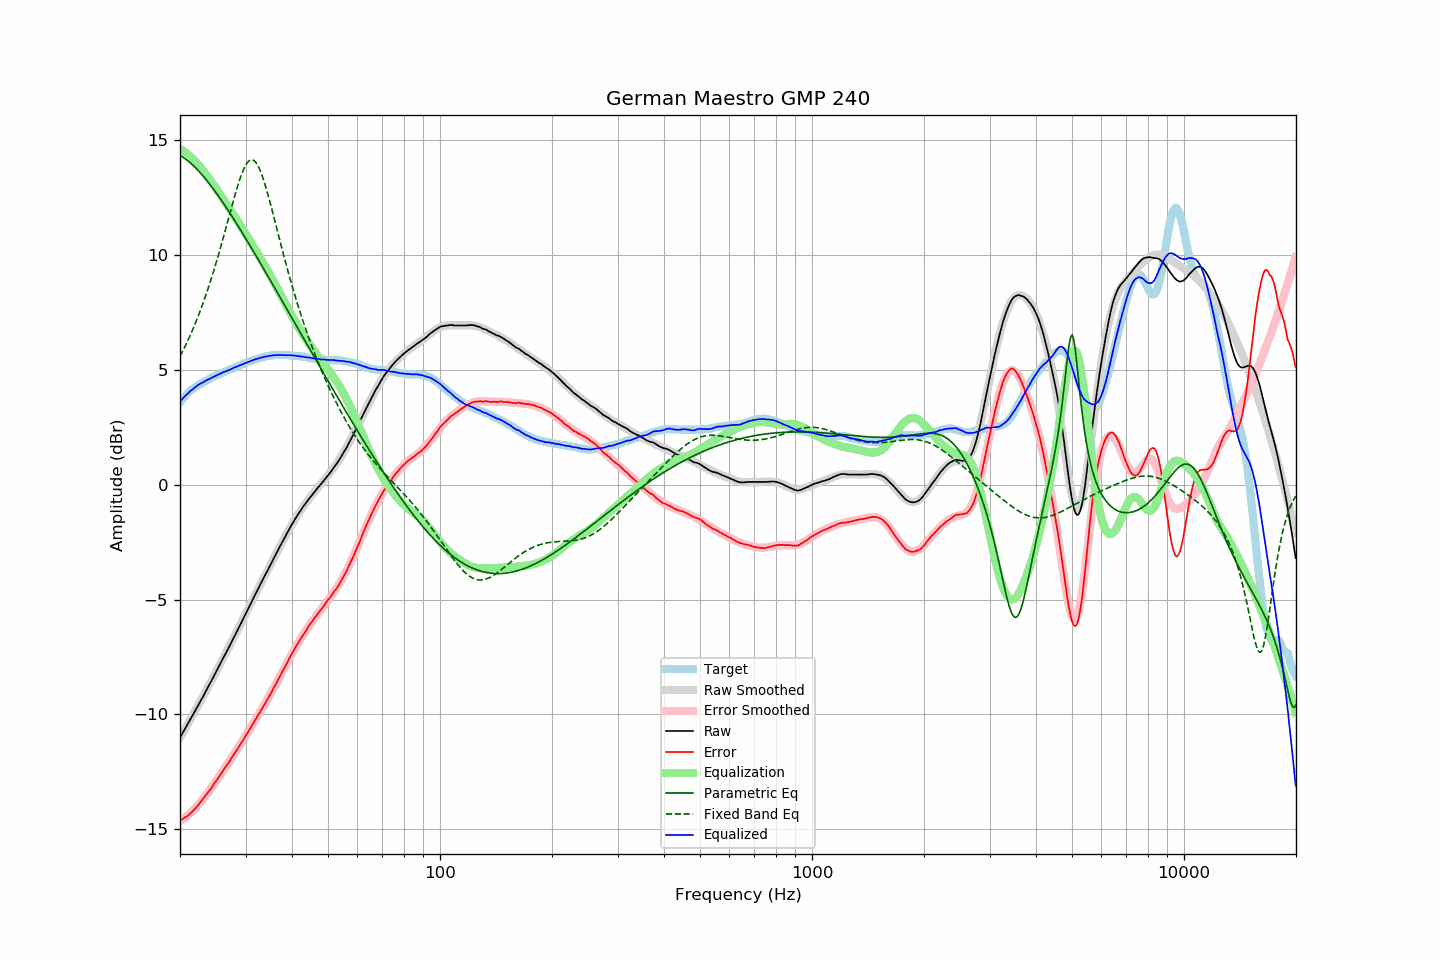

Source data for this figure (header and first rows):
frequency, raw, error, smoothed, error_smoothed, equalization, parametric_eq, fixed_band_eq, equalized_raw, equalized_smoothed, target
20.00, -11.01, -14.61, -11.00, -14.63, 14.63, 14.34, 5.59, 3.62, 3.62, 3.60
20.20, -10.89, -14.58, -10.88, -14.59, 14.59, 14.30, 5.72, 3.70, 3.70, 3.69
20.40, -10.76, -14.54, -10.76, -14.54, 14.54, 14.26, 5.86, 3.77, 3.78, 3.77
20.61, -10.64, -14.48, -10.64, -14.49, 14.49, 14.21, 6.00, 3.85, 3.85, 3.84
20.81, -10.52, -14.45, -10.52, -14.44, 14.44, 14.15, 6.15, 3.92, 3.92, 3.93
21.02, -10.40, -14.41, -10.40, -14.38, 14.38, 14.10, 6.30, 3.98, 3.98, 4.01
21.23, -10.27, -14.34, -10.27, -14.32, 14.32, 14.04, 6.45, 4.05, 4.05, 4.07
21.44, -10.14, -14.28, -10.15, -14.26, 14.26, 13.98, 6.61, 4.11, 4.11, 4.13
21.66, -10.03, -14.21, -10.02, -14.19, 14.19, 13.92, 6.77, 4.16, 4.17, 4.18
21.87, -9.89, -14.13, -9.90, -14.12, 14.12, 13.85, 6.94, 4.23, 4.22, 4.23
22.09, -9.77, -14.06, -9.77, -14.05, 14.05, 13.78, 7.11, 4.27, 4.28, 4.28
22.31, -9.64, -13.98, -9.64, -13.97, 13.97, 13.71, 7.29, 4.33, 4.33, 4.33
22.54, -9.52, -13.89, -9.52, -13.89, 13.89, 13.63, 7.47, 4.37, 4.37, 4.37
22.76, -9.39, -13.80, -9.39, -13.80, 13.80, 13.55, 7.66, 4.42, 4.41, 4.41
22.99, -9.27, -13.71, -9.26, -13.71, 13.71, 13.47, 7.85, 4.45, 4.45, 4.44
23.22, -9.14, -13.62, -9.13, -13.62, 13.62, 13.39, 8.04, 4.48, 4.49, 4.48
23.45, -9.00, -13.52, -9.00, -13.53, 13.53, 13.31, 8.24, 4.53, 4.53, 4.52
23.69, -8.87, -13.43, -8.87, -13.43, 13.43, 13.22, 8.45, 4.57, 4.56, 4.56
23.92, -8.73, -13.34, -8.74, -13.34, 13.34, 13.13, 8.66, 4.60, 4.60, 4.60
24.16, -8.61, -13.26, -8.60, -13.24, 13.24, 13.04, 8.88, 4.63, 4.64, 4.65
24.40, -8.47, -13.15, -8.47, -13.14, 13.14, 12.95, 9.10, 4.67, 4.67, 4.68
24.65, -8.34, -13.04, -8.34, -13.04, 13.04, 12.86, 9.32, 4.70, 4.70, 4.70
24.89, -8.20, -12.93, -8.20, -12.94, 12.94, 12.76, 9.55, 4.74, 4.74, 4.73
25.14, -8.06, -12.84, -8.07, -12.84, 12.84, 12.66, 9.79, 4.78, 4.77, 4.77
25.39, -7.93, -12.73, -7.94, -12.74, 12.74, 12.57, 10.03, 4.81, 4.80, 4.80
25.65, -7.80, -12.64, -7.80, -12.64, 12.64, 12.47, 10.28, 4.84, 4.84, 4.84
25.91, -7.67, -12.53, -7.67, -12.53, 12.53, 12.36, 10.53, 4.86, 4.87, 4.86
26.16, -7.52, -12.41, -7.53, -12.43, 12.43, 12.26, 10.78, 4.91, 4.90, 4.89
26.43, -7.40, -12.33, -7.40, -12.32, 12.32, 12.16, 11.04, 4.93, 4.93, 4.93
26.69, -7.27, -12.23, -7.26, -12.22, 12.22, 12.05, 11.29, 4.95, 4.96, 4.96
26.96, -7.13, -12.12, -7.13, -12.11, 12.11, 11.94, 11.55, 4.99, 4.99, 4.99
27.23, -7.00, -12.02, -6.99, -12.01, 12.01, 11.84, 11.81, 5.01, 5.02, 5.02
27.50, -6.86, -11.91, -6.86, -11.90, 11.90, 11.73, 12.07, 5.05, 5.05, 5.05
27.77, -6.71, -11.78, -6.72, -11.80, 11.80, 11.62, 12.32, 5.08, 5.08, 5.07
28.05, -6.58, -11.69, -6.58, -11.69, 11.69, 11.51, 12.57, 5.11, 5.11, 5.11
28.33, -6.45, -11.58, -6.44, -11.58, 11.58, 11.40, 12.81, 5.14, 5.14, 5.13
28.62, -6.31, -11.47, -6.30, -11.47, 11.47, 11.28, 13.04, 5.16, 5.17, 5.16
28.90, -6.17, -11.37, -6.16, -11.36, 11.36, 11.17, 13.26, 5.20, 5.20, 5.20
29.19, -6.03, -11.25, -6.02, -11.25, 11.25, 11.06, 13.46, 5.22, 5.23, 5.22
29.48, -5.89, -11.16, -5.88, -11.14, 11.14, 10.94, 13.64, 5.25, 5.25, 5.27
29.78, -5.75, -11.03, -5.74, -11.02, 11.02, 10.83, 13.80, 5.28, 5.28, 5.28
30.08, -5.60, -10.91, -5.60, -10.91, 10.91, 10.71, 13.93, 5.31, 5.31, 5.31
30.38, -5.46, -10.80, -5.46, -10.80, 10.80, 10.60, 14.04, 5.34, 5.34, 5.34
30.68, -5.32, -10.69, -5.32, -10.68, 10.68, 10.48, 14.11, 5.37, 5.36, 5.37
30.99, -5.18, -10.57, -5.18, -10.57, 10.57, 10.36, 14.15, 5.39, 5.39, 5.39
31.30, -5.04, -10.45, -5.04, -10.45, 10.45, 10.24, 14.15, 5.41, 5.42, 5.41
31.61, -4.89, -10.33, -4.89, -10.34, 10.34, 10.13, 14.12, 5.45, 5.44, 5.44
31.93, -4.75, -10.21, -4.76, -10.22, 10.22, 10.01, 14.05, 5.47, 5.46, 5.46
32.24, -4.61, -10.09, -4.62, -10.10, 10.10, 9.89, 13.95, 5.49, 5.49, 5.48
32.57, -4.48, -9.99, -4.48, -9.98, 9.98, 9.77, 13.82, 5.51, 5.51, 5.51
32.89, -4.34, -9.87, -4.34, -9.87, 9.87, 9.65, 13.66, 5.53, 5.53, 5.53
33.22, -4.21, -9.76, -4.20, -9.75, 9.75, 9.53, 13.48, 5.54, 5.55, 5.55
33.55, -4.06, -9.63, -4.06, -9.63, 9.63, 9.41, 13.28, 5.57, 5.57, 5.57
33.89, -3.93, -9.51, -3.93, -9.51, 9.51, 9.29, 13.05, 5.58, 5.58, 5.58
34.23, -3.80, -9.40, -3.79, -9.39, 9.39, 9.17, 12.81, 5.59, 5.60, 5.60
34.57, -3.66, -9.27, -3.65, -9.26, 9.26, 9.05, 12.56, 5.61, 5.61, 5.61
34.92, -3.52, -9.14, -3.52, -9.14, 9.14, 8.93, 12.30, 5.62, 5.62, 5.62
35.27, -3.39, -9.03, -3.38, -9.01, 9.01, 8.80, 12.04, 5.63, 5.63, 5.64
35.62, -3.25, -8.88, -3.25, -8.89, 8.89, 8.68, 11.76, 5.64, 5.64, 5.63
35.97, -3.11, -8.75, -3.11, -8.76, 8.76, 8.56, 11.49, 5.64, 5.64, 5.64
... 635 more rows
